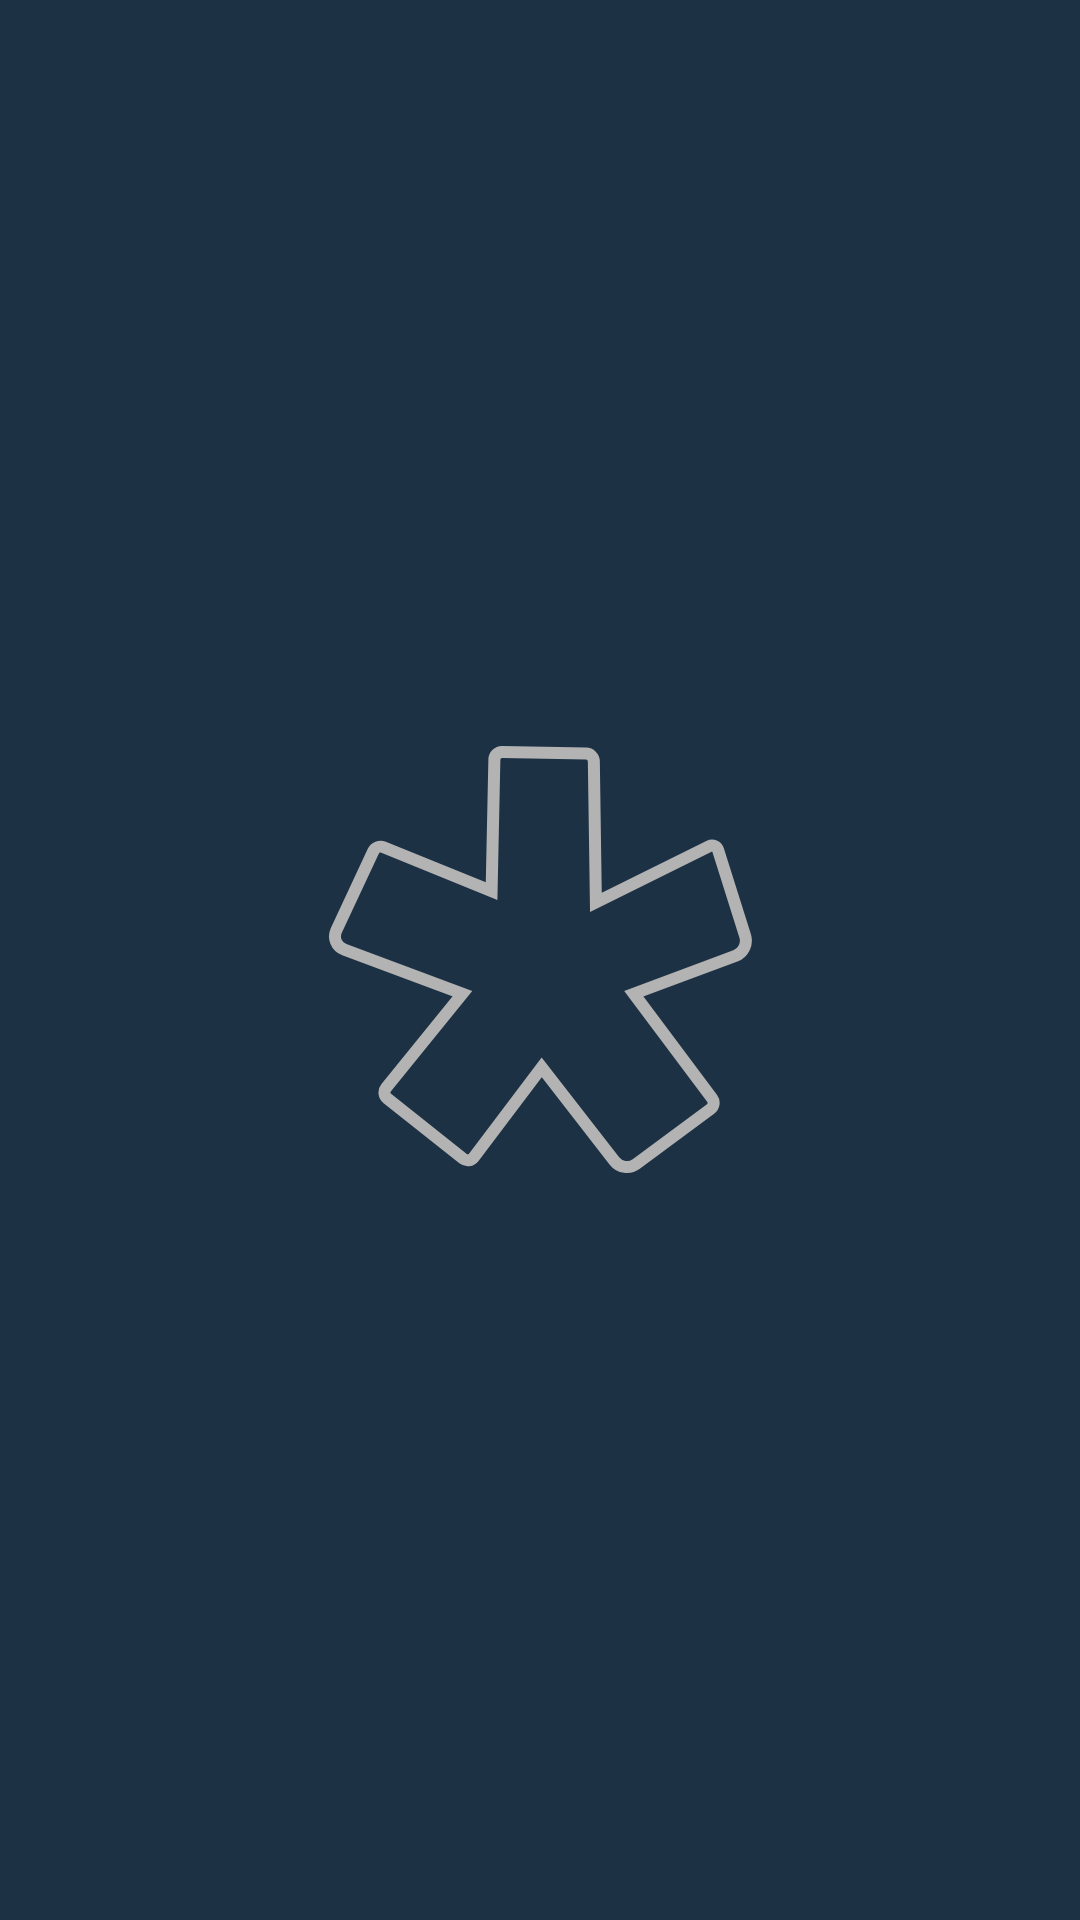

Layout XML and referenced resources for this Android screen:
<!-- AndroidManifest.xml: application theme AppTheme -->
<!-- res/layout/splash.xml -->
<?xml version="1.0" encoding="utf-8"?>
<androidx.constraintlayout.widget.ConstraintLayout xmlns:android="http://schemas.android.com/apk/res/android"
    xmlns:app="http://schemas.android.com/apk/res-auto"
    xmlns:tools="http://schemas.android.com/tools"
    android:id="@+id/splash"
    android:layout_width="match_parent"
    android:layout_height="match_parent"
    android:background="@color/primary">

    <ImageView
        android:id="@+id/imageView3"
        android:layout_width="wrap_content"
        android:layout_height="wrap_content"
        android:src="@drawable/splash_screen_logo"
        app:layout_constraintBottom_toBottomOf="parent"
        app:layout_constraintEnd_toEndOf="parent"
        app:layout_constraintStart_toStartOf="parent"
        app:layout_constraintTop_toTopOf="parent" />
</androidx.constraintlayout.widget.ConstraintLayout>
<!-- resources referenced by this layout -->
<resources>
  <color name="primary">#1D3144</color>
  <!-- drawable splash_screen_logo (drawable) -->
  <vector xmlns:android="http://schemas.android.com/apk/res/android"
      android:width="143dp"
      android:height="143dp"
      android:viewportWidth="143"
      android:viewportHeight="143">
    <path
        android:pathData="M19.2,33.752C17.89,33.221 16.347,33.822 15.743,35.116L3.466,61.411C2.269,63.975 3.458,66.861 6.108,67.852L45.454,82.568L20.046,113.933C19.157,115.03 19.329,116.628 20.449,117.516L45.693,137.556C46.804,138.438 48.396,138.237 49.255,137.1L71.904,107.118L96.148,138.341C97.883,140.576 101.133,141.023 103.415,139.333L128.187,120.999C129.322,120.159 129.559,118.566 128.706,117.428L102.602,82.568L136.46,69.985C139.11,69 140.567,66.009 139.714,63.302L130.708,34.726C130.283,33.378 128.91,32.796 127.646,33.424L89.963,52.142L89.28,5.128C89.259,3.713 88.104,2.546 86.675,2.519L58.744,2C57.326,1.974 56.153,3.1 56.123,4.514L55.197,48.356L19.2,33.752Z"
        android:strokeWidth="4"
        android:fillColor="#00000000"
        android:strokeColor="#B3B3B3"
        android:fillType="evenOdd"/>
  </vector>
  <style name="AppTheme" parent="Theme.AppCompat.Light.DarkActionBar">
          <item name="colorPrimary">@color/primary</item>
          <item name="colorPrimaryDark">@color/primaryDark</item>
          <item name="colorAccent">@color/accent</item>
      </style>
  <color name="primaryDark">#0C1F30</color>
  <color name="accent">#10A0E3</color>
</resources>
